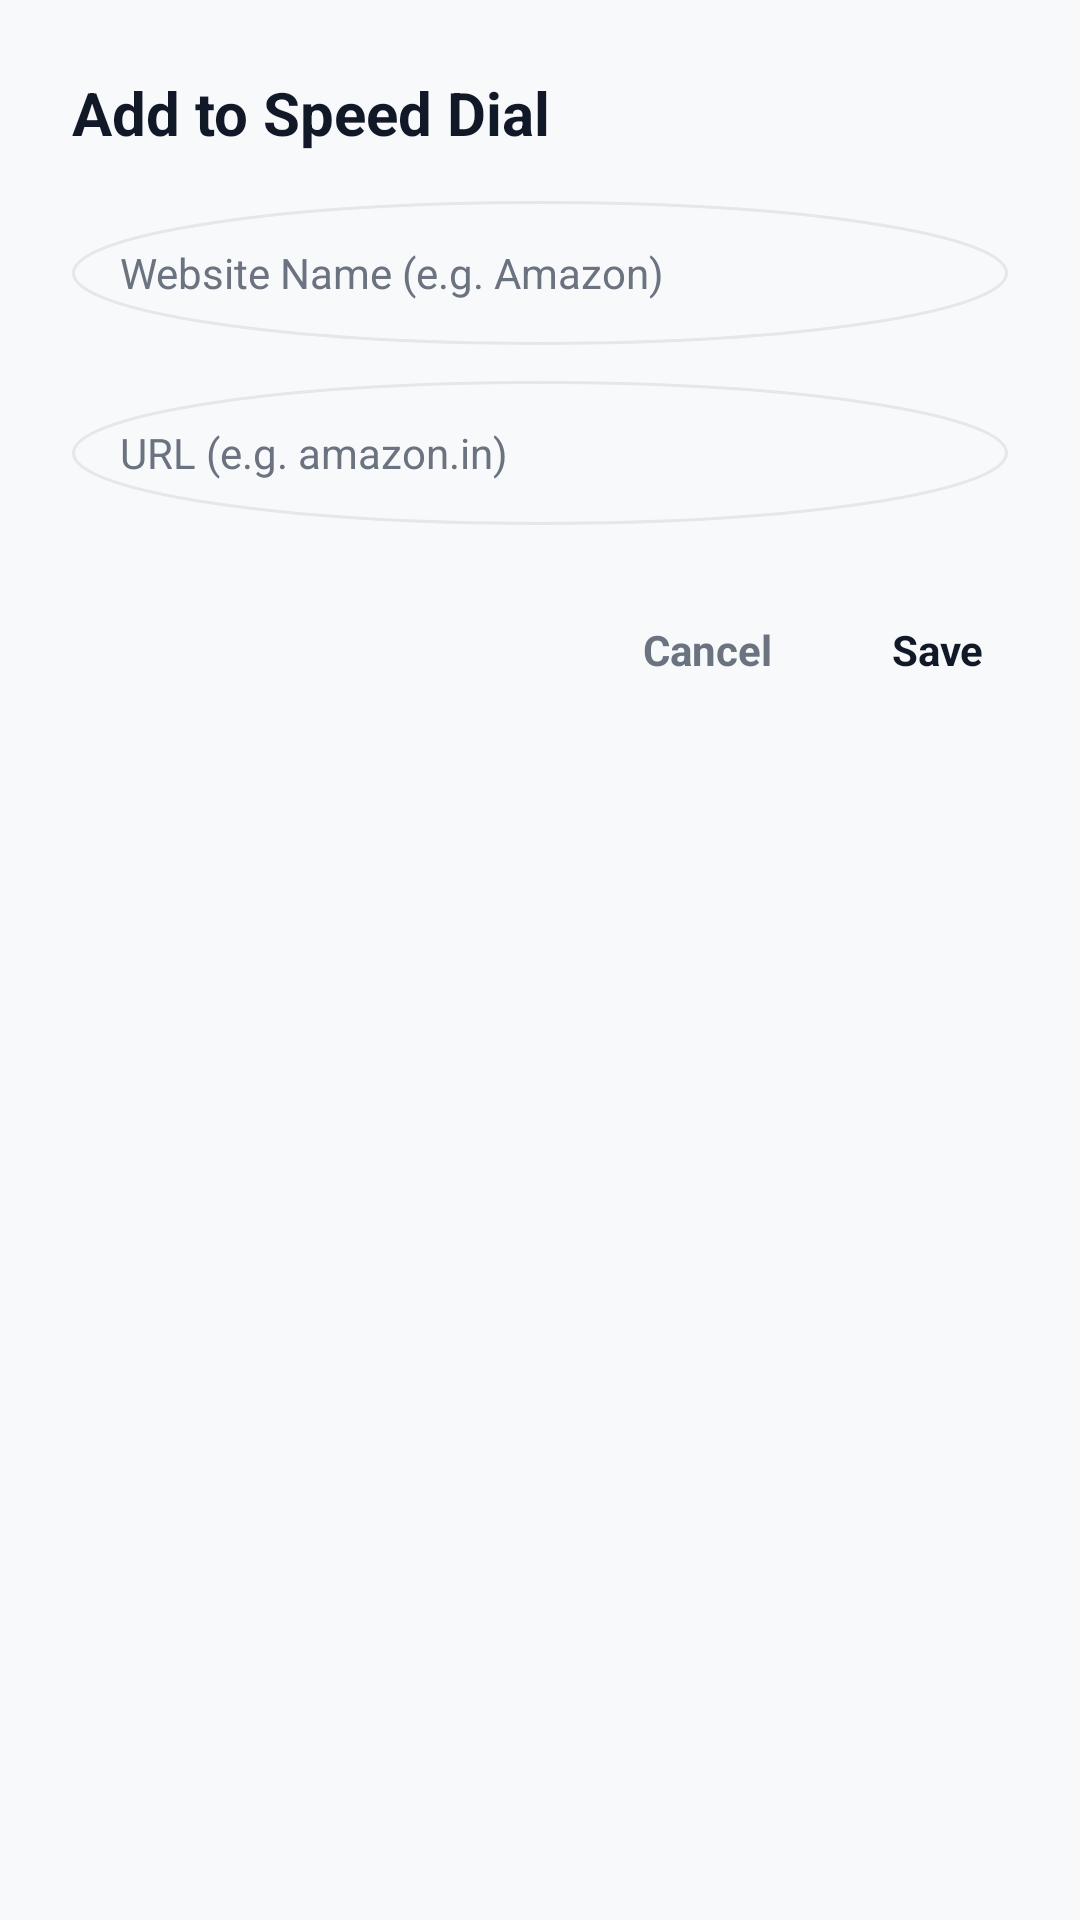

Layout XML and referenced resources for this Android screen:
<!-- AndroidManifest.xml: application theme Theme.KryptosBrowser -->
<!-- res/layout/dialog_add_speed_dial.xml -->
<?xml version="1.0" encoding="utf-8"?>
<LinearLayout xmlns:android="http://schemas.android.com/apk/res/android"
    android:layout_width="match_parent"
    android:layout_height="wrap_content"
    android:background="@drawable/bg_card"
    android:orientation="vertical"
    android:padding="24dp">

    <TextView
        android:layout_width="wrap_content"
        android:layout_height="wrap_content"
        android:text="Add to Speed Dial"
        android:textColor="@color/kryptos_text_primary"
        android:textSize="20sp"
        android:textStyle="bold" />

    
    <EditText
        android:id="@+id/et_sd_name"
        android:layout_width="match_parent"
        android:layout_height="48dp"
        android:layout_marginTop="16dp"
        android:background="@drawable/bg_inner_circle"
        android:hint="Website Name (e.g. Amazon)"
        android:paddingHorizontal="16dp"
        android:textColor="@color/kryptos_text_primary"
        android:textColorHint="@color/kryptos_text_secondary"
        android:textSize="14sp"
        android:inputType="text"
        android:maxLines="1"
        android:gravity="center_vertical" />

    
    <EditText
        android:id="@+id/et_sd_url"
        android:layout_width="match_parent"
        android:layout_height="48dp"
        android:layout_marginTop="12dp"
        android:background="@drawable/bg_inner_circle"
        android:hint="URL (e.g. amazon.in)"
        android:paddingHorizontal="16dp"
        android:textColor="@color/kryptos_text_primary"
        android:textColorHint="@color/kryptos_text_secondary"
        android:textSize="14sp"
        android:inputType="textUri"
        android:maxLines="1"
        android:gravity="center_vertical" />

    
    <LinearLayout
        android:layout_width="match_parent"
        android:layout_height="wrap_content"
        android:layout_marginTop="24dp"
        android:gravity="end"
        android:orientation="horizontal">

        <TextView
            android:id="@+id/btn_cancel_sd"
            android:layout_width="wrap_content"
            android:layout_height="wrap_content"
            android:padding="8dp"
            android:text="Cancel"
            android:textColor="@color/kryptos_text_secondary"
            android:textSize="14sp"
            android:textStyle="bold" />

        <TextView
            android:id="@+id/btn_save_sd"
            android:layout_width="wrap_content"
            android:layout_height="wrap_content"
            android:layout_marginStart="24dp"
            android:padding="8dp"
            android:text="Save"
            android:textColor="@color/kryptos_primary"
            android:textSize="14sp"
            android:textStyle="bold" />
    </LinearLayout>
</LinearLayout>
<!-- resources referenced by this layout -->
<resources>
  <color name="kryptos_primary">#111827</color>
  <color name="kryptos_text_primary">#111827</color>
  <color name="kryptos_text_secondary">#6B7280</color>
  <!-- drawable bg_inner_circle (drawable) -->
  <?xml version="1.0" encoding="utf-8"?>
  <shape xmlns:android="http://schemas.android.com/apk/res/android" android:shape="oval">
      <solid android:color="@color/kryptos_background" />
      <stroke android:width="1dp" android:color="@color/kryptos_border" />
  </shape>
  <style name="Theme.KryptosBrowser" parent="Theme.AppCompat.DayNight.NoActionBar">
          <item name="colorPrimary">@color/kryptos_primary</item>
          <item name="colorPrimaryDark">@color/kryptos_primary_dark</item>
          <item name="colorAccent">@color/kryptos_accent</item>
          <item name="android:windowBackground">@color/kryptos_background</item>
          <item name="android:statusBarColor">@color/kryptos_background</item>
          <item name="android:navigationBarColor">@color/kryptos_background</item>
          <item name="android:windowLightStatusBar">false</item>
  
          
          <item name="popupMenuStyle">@style/PopupMenu.Kryptos</item>
          <item name="android:itemBackground">@color/kryptos_surface</item>
          <item name="android:textColor">@color/kryptos_text_primary</item>
      </style>
  <color name="kryptos_background">#F8F9FA</color>
  <color name="kryptos_border">#E5E7EB</color>
  <color name="kryptos_primary_dark">#00C853</color>
  <color name="kryptos_accent">#69F0AE</color>
  <style name="PopupMenu.Kryptos" parent="Widget.AppCompat.PopupMenu">
          <item name="android:popupBackground">@color/kryptos_surface</item>
          <item name="android:textColor">@color/kryptos_text_primary</item>
      </style>
  <color name="kryptos_surface">#FFFFFF</color>
</resources>
